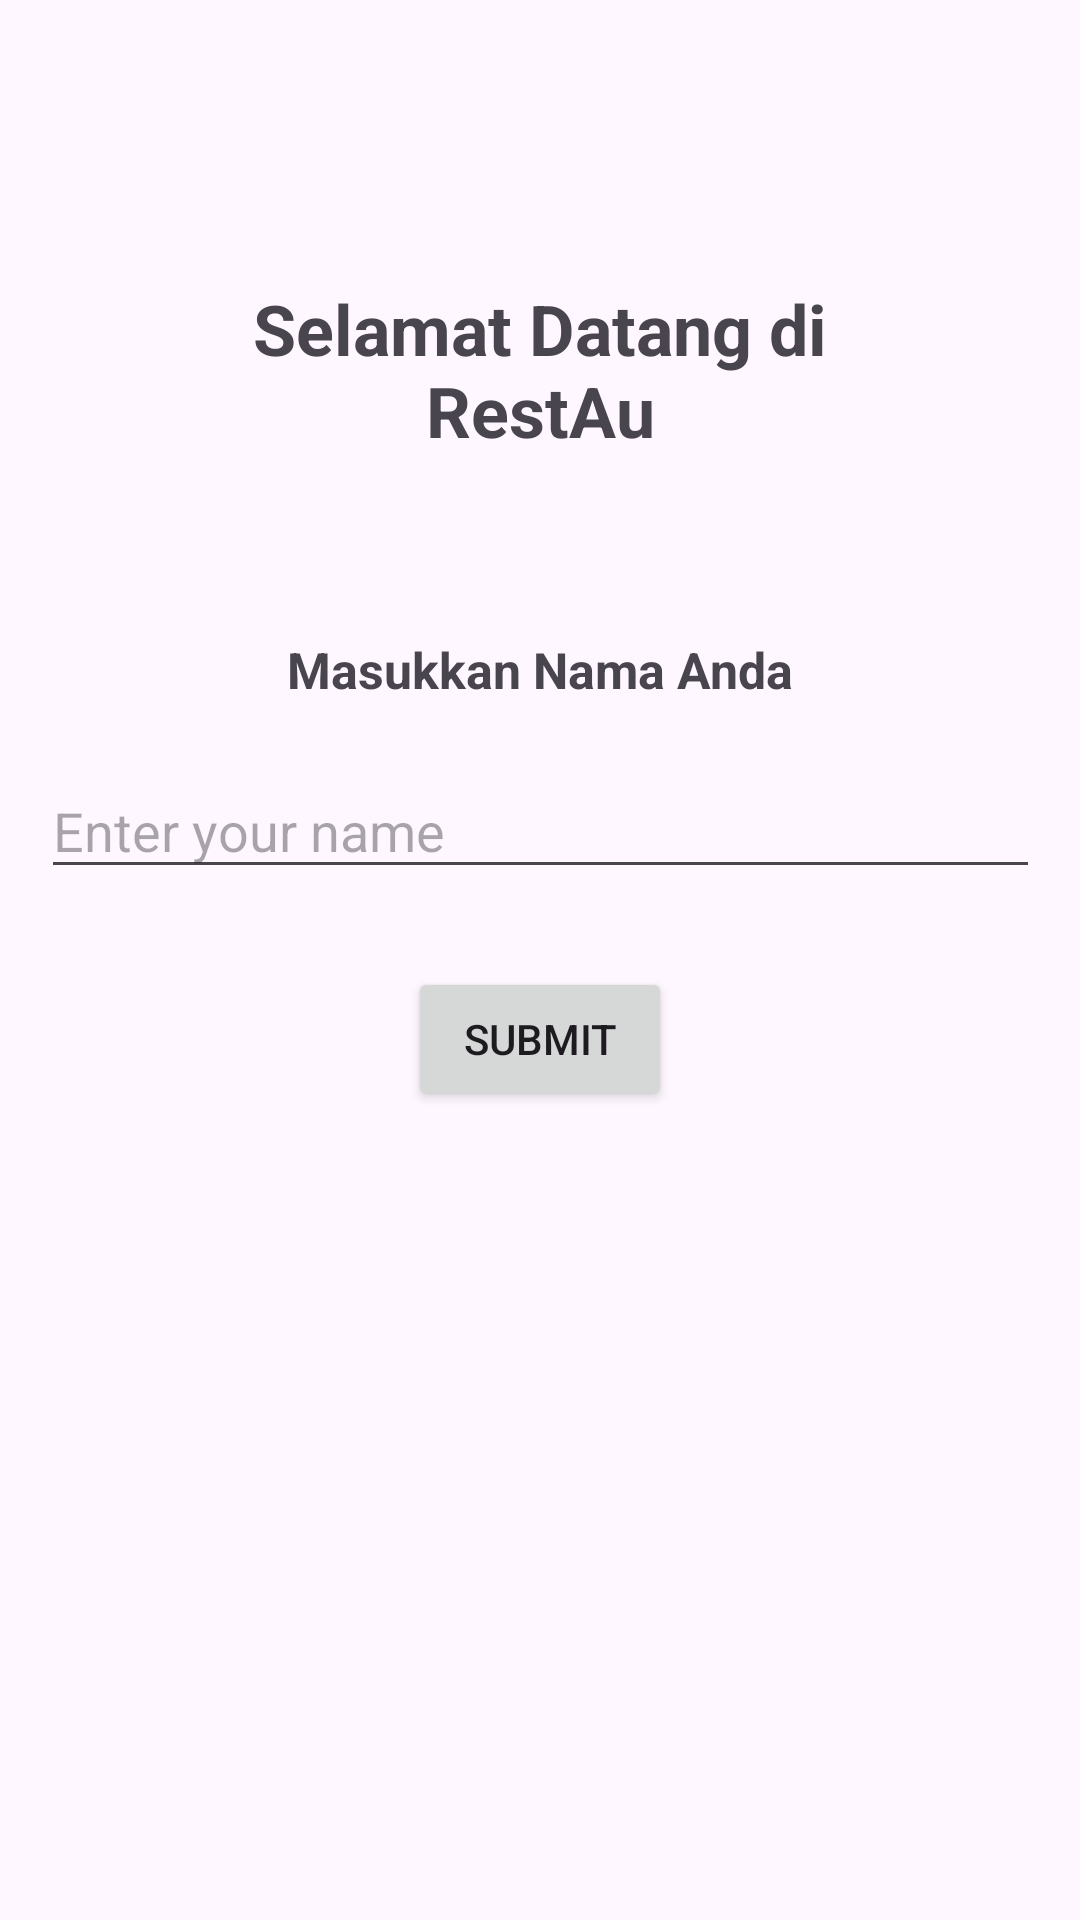

Produce the Android XML layout that renders to this screen, including the resource entries it uses.
<!-- AndroidManifest.xml: application theme Theme.RestAu -->
<!-- res/layout/activity_start.xml -->
<androidx.constraintlayout.widget.ConstraintLayout xmlns:android="http://schemas.android.com/apk/res/android"
    xmlns:app="http://schemas.android.com/apk/res-auto"
    xmlns:tools="http://schemas.android.com/tools"
    android:layout_width="match_parent"
    android:layout_height="match_parent">

    <EditText
        android:id="@+id/editTextName"
        android:layout_width="333dp"
        android:layout_height="42dp"
        android:layout_marginTop="20dp"
        android:hint="Enter your name"
        app:layout_constraintEnd_toEndOf="parent"
        app:layout_constraintStart_toStartOf="parent"
        app:layout_constraintTop_toBottomOf="@+id/textView" />

    <Button
        android:id="@+id/buttonSubmit"
        android:layout_width="wrap_content"
        android:layout_height="wrap_content"
        android:layout_marginTop="26dp"
        android:text="Submit"
        app:layout_constraintEnd_toEndOf="parent"
        app:layout_constraintStart_toStartOf="parent"
        app:layout_constraintTop_toBottomOf="@+id/editTextName" />

    <TextView
        android:id="@+id/textView"
        android:layout_width="wrap_content"
        android:layout_height="wrap_content"
        android:layout_marginTop="30dp"
        android:text="Masukkan Nama Anda"
        android:textSize="50px"
        android:textStyle="bold"
        app:layout_constraintEnd_toEndOf="parent"
        app:layout_constraintStart_toStartOf="parent"
        app:layout_constraintTop_toBottomOf="@+id/title" />

    <TextView
        android:id="@+id/title"
        android:layout_width="226dp"
        android:layout_height="88dp"
        android:layout_marginTop="94dp"
        android:text="Selamat Datang di RestAu"
        android:textAlignment="center"
        android:textSize="70px"
        android:textStyle="bold"
        app:layout_constraintEnd_toEndOf="parent"
        app:layout_constraintStart_toStartOf="parent"
        app:layout_constraintTop_toTopOf="parent" />

</androidx.constraintlayout.widget.ConstraintLayout>
<!-- resources referenced by this layout -->
<resources>
  <style name="Theme.RestAu" parent="Base.Theme.RestAu" />
  <style name="Base.Theme.RestAu" parent="Theme.Material3.DayNight.NoActionBar">
          
          
      </style>
</resources>
